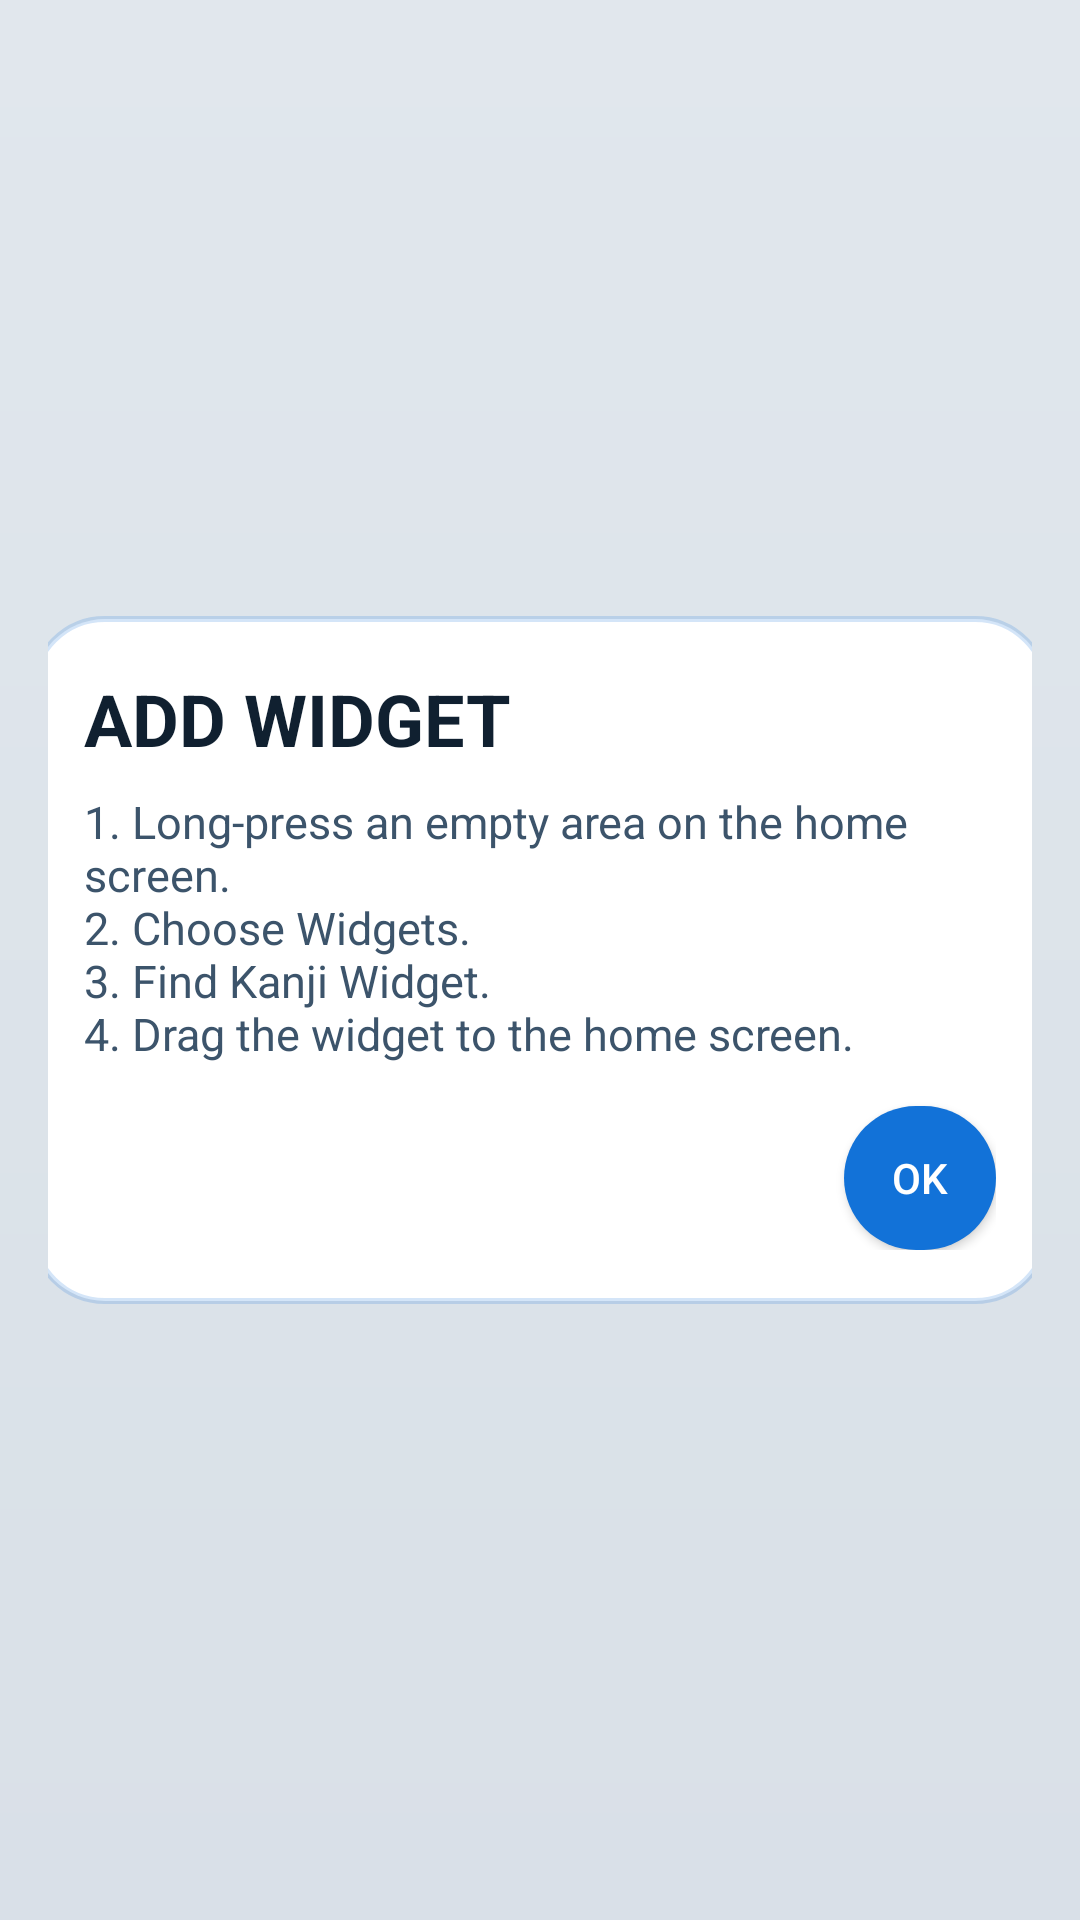

Here is an Android app screen rendered from its layout file. Give the layout XML and the strings, colors and styles it references.
<!-- AndroidManifest.xml: application theme Theme.KanjiWidget -->
<!-- res/layout/dialog_widget_help.xml -->
<?xml version="1.0" encoding="utf-8"?>
<FrameLayout xmlns:android="http://schemas.android.com/apk/res/android"
    xmlns:tools="http://schemas.android.com/tools"
    android:id="@+id/dialogWidgetHelpOverlay"
    android:layout_width="match_parent"
    android:layout_height="match_parent"
    android:background="#140A1622"
    android:foregroundGravity="center"
    android:padding="16dp"
    tools:ignore="Overdraw">

    <LinearLayout
        android:id="@+id/dialogWidgetHelpRoot"
        android:layout_width="340dp"
        android:layout_height="wrap_content"
        android:layout_gravity="center"
        android:background="@drawable/bg_dialog_surface"
        android:orientation="vertical"
        android:padding="18dp">

        <TextView
            android:id="@+id/tvWidgetHelpTitle"
            android:layout_width="match_parent"
            android:layout_height="wrap_content"
            android:text="@string/home_widget_help_title"
            android:textColor="?attr/colorTextPrimary"
            android:textSize="24sp"
            android:textStyle="bold" />

        <TextView
            android:id="@+id/tvWidgetHelpBody"
            android:layout_width="match_parent"
            android:layout_height="wrap_content"
            android:layout_marginTop="8dp"
            android:text="@string/home_widget_help_dialog_message"
            android:textColor="?attr/colorTextSecondary"
            android:textSize="15sp" />

        <Button
            android:id="@+id/btnWidgetHelpClose"
            android:layout_width="wrap_content"
            android:layout_height="wrap_content"
            android:layout_gravity="end"
            android:layout_marginTop="14dp"
            android:background="@drawable/bg_detail_button"
            android:minWidth="0dp"
            android:paddingLeft="16dp"
            android:paddingTop="8dp"
            android:paddingRight="16dp"
            android:paddingBottom="8dp"
            android:text="@android:string/ok"
            android:textAllCaps="false"
            android:textColor="?attr/colorPrimaryButtonText" />
    </LinearLayout>
</FrameLayout>
<!-- resources referenced by this layout -->
<resources>
  <!-- drawable bg_detail_button (drawable) -->
  <?xml version="1.0" encoding="utf-8"?>
  <shape xmlns:android="http://schemas.android.com/apk/res/android">
      <solid android:color="?attr/colorPrimaryButton" />
      <corners android:radius="999dp" />
  </shape>
  <!-- drawable bg_dialog_surface (drawable) -->
  <?xml version="1.0" encoding="utf-8"?>
  <shape xmlns:android="http://schemas.android.com/apk/res/android">
      <solid android:color="?attr/colorSurfaceElevated" />
      <corners android:radius="24dp" />
      <stroke
          android:width="2dp"
          android:color="?attr/colorStrokeStrong" />
  </shape>
  <string name="home_widget_help_dialog_message">1. Long-press an empty area on the home screen.\n2. Choose Widgets.\n3. Find Kanji Widget.\n4. Drag the widget to the home screen.</string>
  <string name="home_widget_help_title">ADD WIDGET</string>
  <!-- drawable bg_screen_surface (drawable) -->
  <?xml version="1.0" encoding="utf-8"?>
  <shape xmlns:android="http://schemas.android.com/apk/res/android">
      <gradient
          android:angle="300"
          android:endColor="?attr/colorScreenBackgroundEnd"
          android:startColor="?attr/colorScreenBackgroundStart" />
  </shape>
  <style name="Animation_KanjiWidget_Window">
          <item name="android:activityOpenEnterAnimation">@anim/theme_screen_enter</item>
          <item name="android:activityOpenExitAnimation">@anim/theme_screen_hold</item>
          <item name="android:activityCloseEnterAnimation">@anim/theme_screen_hold</item>
          <item name="android:activityCloseExitAnimation">@anim/theme_screen_exit</item>
      </style>
  <style name="ThemeOverlay.KanjiWidget.AlertDialog" parent="ThemeOverlay.AppCompat.Dialog.Alert">
          <item name="android:windowBackground">@drawable/bg_dialog_surface</item>
          <item name="android:backgroundDimEnabled">false</item>
          <item name="android:backgroundDimAmount">0</item>
          <item name="android:windowElevation">24dp</item>
      </style>
  <color name="kw_light_accent_main">#1272D8</color>
  <color name="kw_light_screen_start">#F4F9FF</color>
  <color name="kw_light_screen_end">#EBF2F9</color>
  <color name="kw_light_hero_start">#FAFDFF</color>
  <color name="kw_light_hero_end">#EEF5FC</color>
  <color name="kw_light_main_hero_start">#F7FBFF</color>
  <color name="kw_light_main_hero_end">#EAF4FF</color>
  <color name="kw_light_surface_card">#FFFFFF</color>
  <color name="kw_light_surface_panel">#F7FAFD</color>
  <color name="kw_light_surface_canvas">#EEF4FA</color>
  <color name="kw_light_surface_elevated">#FFFFFF</color>
  <color name="kw_light_surface_inline">#F3F7FB</color>
  <color name="kw_light_stroke_strong">#2E1272D8</color>
  <color name="kw_light_stroke_soft">#14101A2A</color>
  <color name="kw_light_main_hero_glow">#141272D8</color>
  <color name="kw_light_main_hero_shadow">#221272D8</color>
  <color name="kw_light_main_card_shadow">#12102030</color>
  <color name="kw_light_main_primary_end">#0B60BA</color>
  <color name="kw_light_text_primary">#102030</color>
  <color name="kw_light_text_secondary">#3C546B</color>
  <color name="kw_light_text_muted">#6A7E92</color>
  <color name="kw_light_text_inverse">#FFFFFF</color>
  <color name="kw_light_accent_warm">#1272D8</color>
  <color name="kw_light_badge_surface">#1272D8</color>
  <color name="kw_light_badge_text">#FFFFFF</color>
  <color name="kw_light_primary_button">#1272D8</color>
  <color name="kw_light_primary_button_text">#FFFFFF</color>
  <color name="kw_light_secondary_button">#FCFEFF</color>
  <color name="kw_light_secondary_button_text">#17324A</color>
  <color name="kw_light_chart_axis">#551272D8</color>
  <color name="kw_light_chart_bar">#1272D8</color>
  <color name="kw_light_chart_bar_faint">#331272D8</color>
  <color name="kw_light_drag_handle">#C8D6E4</color>
</resources>
